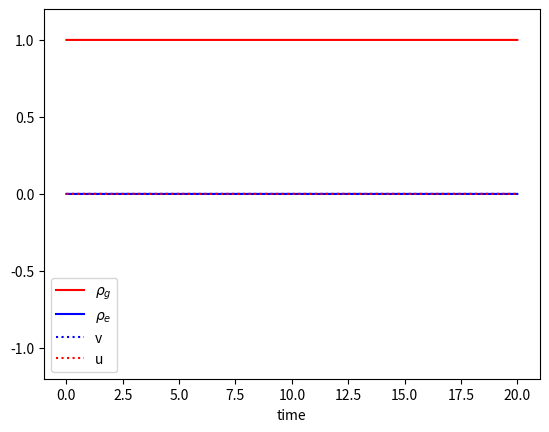

The matplotlib source for this figure:
import numpy as np
from scipy.integrate import odeint, solve_ivp
#from matplotlib import cm
import matplotlib.pyplot as plt

#from mpl_toolkits.mplot3d import Axes3D

import time  #code optimize
start = time.perf_counter()


def model(t, z):  #define ODE
    u = z[0]
    v = z[1]
    w = z[2]

    #if (5.0<t and t<6.0):
    #     omega = 0.5*np.pi
    # else:
    #      omega = 1e-100

    #omega = 2 * np.exp(-0.5 * np.square((t - 8.0) / 1.0))
    dudt = delta * v - gamma_2 * u
    dvdt = omega * w - delta * u - gamma_2 * v
    dwdt = -omega * v - gamma_1 * (w + 1)
    dzdt = [dudt, dvdt, dwdt]
    return dzdt


#parameters
gamma_1 = 0
gamma_2 = gamma_1 / 2.0 + 0
delta = 0
omega = 1e-90
#initial conditions
z0 = [0, 0, -1]
#time range
n = 10000
t = np.linspace(0, 20, n)
#Pulse shape
#omega = np.empty_like(t)
#omega = 0
#omega = 1*np.exp(-0.5 * np.square((t - 5.0) / 1.0)) #Gaussian
#omega.fill(0)  #Rabi
#omega[200:250] = 0.5* np.pi
#solve ODE
'''
u = np.empty_like(t)
v = np.empty_like(t)
w = np.empty_like(t)
# record initial conditions
u[0] = z0[0]
v[0] = z0[1]
w[0] = z0[2]
'''
vip = solve_ivp(model, [0, 20],
                z0,
                t_eval=t,
                method='DOP853',
                first_step=None,
                max_step=0.01)
u = vip.y[0]
v = vip.y[1]
w = vip.y[2]

rho_22 = (1.0 + w) / 2.0
rho_11 = 1 - rho_22

plt.plot(t, rho_11, 'r-')
plt.plot(t, rho_22, 'b-')
plt.plot(t, v, 'b:')
plt.plot(t, u, 'r:')
#plt.plot(t, omega, 'g--')

plt.xlabel('time')
plt.ylim(-1.2, 1.2)
plt.legend([r'$\rho_g$', r'$\rho_e$', 'v', 'u'])
plt.show()